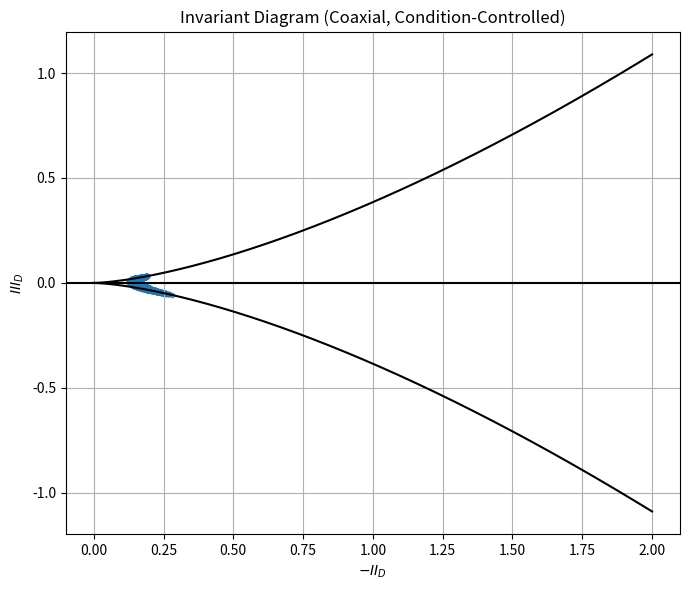
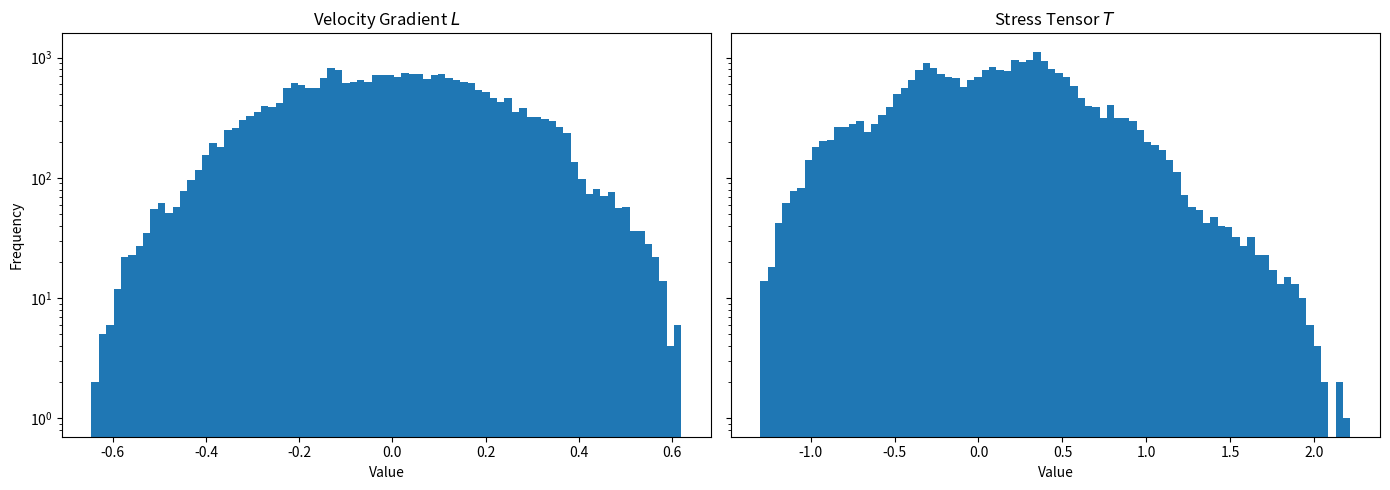

Recreate these plots in Python, in order.
import numpy as np
import matplotlib.pyplot as plt
from scipy.linalg import solve_sylvester
from numpy.linalg import cond

# ============================================================
# 1. Rotation & Tensor Utilities
# ============================================================

def generate_random_rotation_matrix(dim=3):
    H = np.random.randn(dim, dim)
    Q, _ = np.linalg.qr(H)
    if np.linalg.det(Q) < 0:
        Q[:, 0] *= -1
    return Q


def generate_coaxial_L(dim, R_fixed, vorticity_ratio=1.0):
    # --- eigenvalues only ---
    ew = np.random.randn(dim)
    ew -= np.mean(ew)

    D = R_fixed @ np.diag(ew) @ R_fixed.T

    # --- antisymmetric W ---
    w = np.random.randn(dim)
    W = np.zeros((dim, dim))
    W[0, 1], W[0, 2], W[1, 2] = -w[2], w[1], -w[0]
    W = W - W.T

    if np.linalg.norm(W) > 1e-12:
        W *= vorticity_ratio * np.linalg.norm(D) / np.linalg.norm(W)

    return D + W, D


# ============================================================
# 2. Maxwell‑B Solver
# ============================================================

def solve_maxwellB(L, eta0, lam):
    D = 0.5 * (L + L.T)
    A = np.eye(3) - lam * L
    B = -lam * L.T
    C = 2.0 * eta0 * D
    T = solve_sylvester(A, B, C)
    return 0.5 * (T + T.T)


# ============================================================
# 3. Condition‑controlled sample generation
# ============================================================

def generate_stable_coaxial_sample(
    R_fixed,
    eta0,
    lam,
    target_cond=2.5,
    tol=0.05,
    vorticity_ratio=1.0,
    max_tries=200
):
    """
    Generate ONE coaxial L with controlled cond(I - λL)
    """
    for _ in range(max_tries):
        L, D = generate_coaxial_L(
            dim=3,
            R_fixed=R_fixed,
            vorticity_ratio=vorticity_ratio
        )

        A = np.eye(3) - lam * L
        cA = cond(A)

        if not np.isfinite(cA):
            continue

        # --- scale L to hit target condition ---
        scale = (cA / target_cond) ** (-1)
        L *= scale
        D *= scale

        A = np.eye(3) - lam * L
        cA = cond(A)

        if abs(cA - target_cond) > tol:
            continue

        try:
            T = solve_maxwellB(L, eta0, lam)

            # Residual check
            R = A @ T + T @ (-lam * L.T) - 2 * eta0 * D
            if np.linalg.norm(R, "fro") < 1e-10:
                return L, D, T, cA

        except Exception:
            continue

    raise RuntimeError("Failed to generate stable sample")


# ============================================================
# 4. Invariants
# ============================================================

def invariants(D):
    I = np.trace(D)
    II = 0.5 * (I**2 - np.trace(D @ D))
    III = np.linalg.det(D)
    return -II, III


# ============================================================
# 5. Main Diagnostics
# ============================================================

def run_diagnostics(
    n_samples=20000,
    eta0=1.0,
    lam=0.6,
    target_cond=2.6,
    vorticity_ratio=0.5,
    seed=42
):
    np.random.seed(seed)

    R_FIXED = generate_random_rotation_matrix()

    L_list, T_list, inv_list = [], [], []

    for _ in range(n_samples):
        L, D, T, cA = generate_stable_coaxial_sample(
            R_FIXED,
            eta0,
            lam,
            target_cond=target_cond,
            vorticity_ratio=vorticity_ratio
        )

        L_list.append(L)
        T_list.append(T)
        inv_list.append(invariants(D))

    L = np.array(L_list)
    T = np.array(T_list)
    inv = np.array(inv_list)

    print(f"✅ Generated {len(L)} stable coaxial samples")
    print(f"✅ Mean cond(I-λL): {np.mean([cond(np.eye(3)-lam*l) for l in L]):.3f}")

    # ========================================================
    # Lumley Triangle
    # ========================================================

    plt.figure(figsize=(7, 6))
    plt.scatter(inv[:, 0], inv[:, 1], s=10, alpha=0.6)

    x = np.linspace(0, 2.0, 400)
    y = 2 * np.sqrt((x / 3) ** 3)
    plt.plot(x, y, "k")
    plt.plot(x, -y, "k")
    plt.axhline(0, color="k")

    plt.xlabel(r"$-II_D$")
    plt.ylabel(r"$III_D$")
    plt.title("Invariant Diagram (Coaxial, Condition‑Controlled)")
    plt.grid(True)
    plt.tight_layout()
    plt.show()

    # ========================================================
    # Histograms
    # ========================================================

    fig, axes = plt.subplots(1, 2, figsize=(14, 5), sharey=True)

    axes[0].hist(L.flatten(), bins=80, log=True)
    axes[0].set_title("Velocity Gradient $L$")
    axes[0].set_xlabel("Value")
    axes[0].set_ylabel("Frequency")

    axes[1].hist(T.flatten(), bins=80, log=True)
    axes[1].set_title("Stress Tensor $T$")
    axes[1].set_xlabel("Value")

    plt.tight_layout()
    plt.show()


# ============================================================
# 6. Run
# ============================================================

if __name__ == "__main__":
    run_diagnostics(
        n_samples=3000,
        eta0=1.0,
        lam=0.6,
        target_cond=1.6,
        vorticity_ratio=0.5
    )